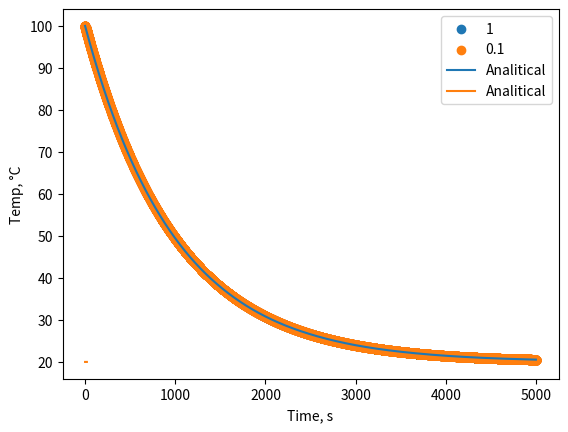

Write the Python code that produced this figure.
import pandas as pd
import numpy as np
from matplotlib import pyplot as plt
from scipy import integrate as sc

k = 1/1000
T_0 = 100
T_g = 20

# dt = 0.1 # s
t_max = 5000 # s


def SolveEiler(t, dt_inner = 0.1 ):
    # print(dt_inner)
    t_inner = t
    k_g = k
    T_gaisa = T_g

    def Tnew(T_old, k_k, dt_t, T_apk ):
        T_new = -k_k * (T_old - T_apk) * dt_t + T_old 
        return T_new
    
    T = np.zeros(shape=(len(t_inner) ,1))
    T[0] = T_0 # sakumnosac

    for index in range(1, len(T)):
        T[index ] = Tnew(T[index - 1], k_g, dt_inner, T_gaisa )
        # print(T[index])


    return t, T


# dt = 1500
# t = np.arange(0, t_max, dt) 
# plt.scatter(*SolveEiler(t, dt), label = dt)
dt = 1
t = np.arange(0, t_max, dt) 
plt.scatter(*SolveEiler(t, dt), label = dt)
dt = 0.1
t = np.arange(0, t_max, dt) 
plt.scatter(*SolveEiler(t, dt), label = dt)


def dTdx(t, temp, k, T_g):
    dTdt = -k *(temp - T_g)
    return dTdt

t = np.arange(0, t_max)
solution = sc.solve_ivp(dTdx, y0=[T_0, k, T_g], t_span=(0, t_max), args=[k, T_g], t_eval=t )
plt.plot(t,*solution.y, label = "Analitical")


plt.legend(loc = "upper right")
plt.xlabel("Time, s")
plt.ylabel("Temp, °C")

plt.show()